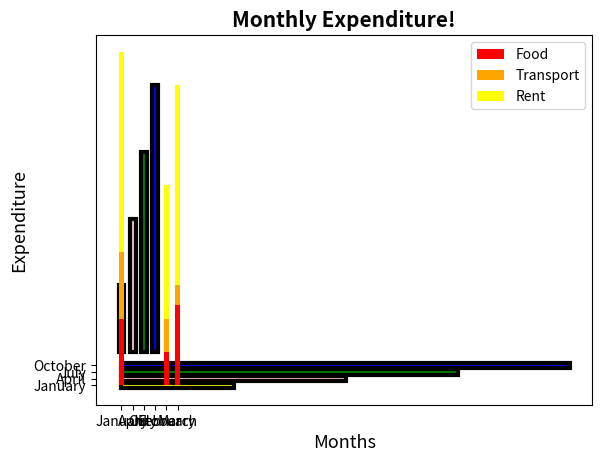

Recreate this plot in Python.
#!/usr/bin/env python
# coding: utf-8

# In[2]:


import matplotlib.pyplot as plt 

months = ["January","April","July","October"]
revenue = [10,20,30,40]
color = ["yellow","pink","green","blue"]

plt.bar(x=months,height=revenue,width=0.5,bottom=5,align="center",color=color,linewidth=3,edgecolor="black")
plt.title("Revenue Generated Quaterly!",weight="heavy",fontsize=15)
plt.xlabel("Months")
plt.ylabel("Revenue in $")


# In[11]:


import matplotlib.pyplot as plt 

months = ["January","April","July","October"]
revenue = [10,20,30,40]
color = ["yellow","pink","green","blue"]

plt.barh(months,revenue,color=color,linewidth=3,edgecolor="black")
plt.title("Revenue Generated Quaterly!",weight="heavy",fontsize=15)
plt.xlabel("Revenue in $")
plt.ylabel("Months")


# In[32]:


import matplotlib.pyplot as plt 

months = ["January","February","March"]
food = [10,5,12]
transport = [20,10,15]
rent = [30,20,30]

plt.bar(months,food,width = 0.4,color="red",label="Food")
plt.bar(months,transport,width = 0.4,bottom=food,color="orange",label="Transport")
plt.bar(months,rent,width = 0.4,bottom=transport,color="yellow",label="Rent")

plt.title("Monthly Expenditure!",weight="heavy",fontsize=15)
plt.xlabel("Months",fontsize=13)
plt.ylabel("Expenditure",fontsize=13)
plt.legend()


# In[ ]:




